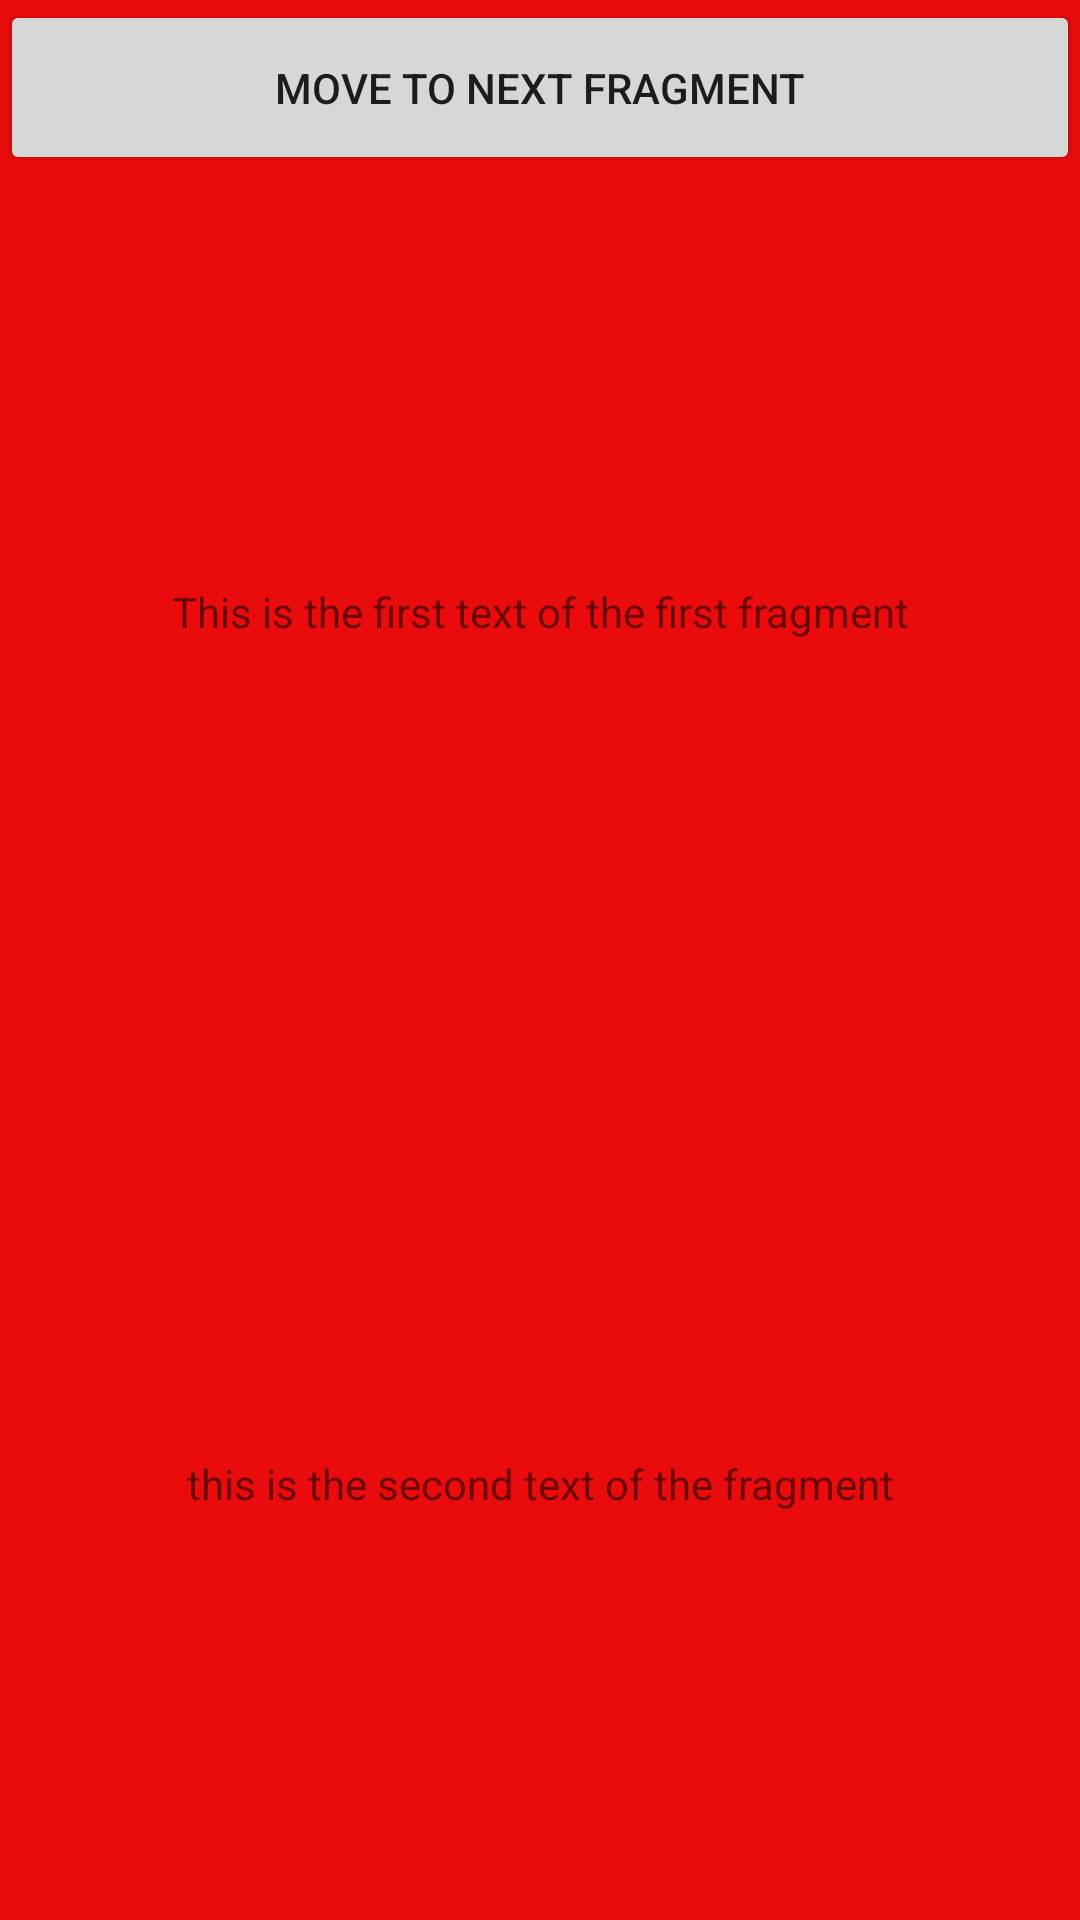

Android layout source for this screen:
<!-- AndroidManifest.xml: application theme Theme.SecondScreen -->
<!-- res/layout/fragment_blank_one.xml -->
<?xml version="1.0" encoding="utf-8"?>
<LinearLayout xmlns:android="http://schemas.android.com/apk/res/android"
    xmlns:tools="http://schemas.android.com/tools"
    android:layout_width="match_parent"
    android:layout_height="match_parent"
    android:background="#EA0C0C"
    android:orientation="vertical"
    tools:context=".BlankFragmentOne">


    <Button
        android:id="@+id/buttonFrag"
        android:layout_width="match_parent"
        android:layout_height="match_parent"
        android:layout_weight="1"
        android:text="Move to next fragment" />

    <TextView
        android:id="@+id/textViewThree"
        android:layout_width="match_parent"
        android:layout_height="match_parent"
        android:layout_weight="0.6"
        android:gravity="center"
        android:text="This is the first text of the first fragment" />

    <TextView
        android:id="@+id/textViewFour"
        android:layout_width="match_parent"
        android:layout_height="match_parent"
        android:layout_weight="0.6"
        android:gravity="center"
        android:text="this is the second text of the fragment" />
</LinearLayout>
<!-- resources referenced by this layout -->
<resources>
  <style name="Theme.SecondScreen" parent="Theme.MaterialComponents.DayNight.DarkActionBar">
          
          <item name="colorPrimary">@color/purple_500</item>
          <item name="colorPrimaryVariant">@color/purple_700</item>
          <item name="colorOnPrimary">@color/white</item>
          
          <item name="colorSecondary">@color/teal_200</item>
          <item name="colorSecondaryVariant">@color/teal_700</item>
          <item name="colorOnSecondary">@color/black</item>
          
          <item name="android:statusBarColor">?attr/colorPrimaryVariant</item>
          
      </style>
  <!-- not gathered from this repository: default colours our renderer supplied (Android Studio template values) -->
  <color name="purple_500">#FF6200EE</color>
  <color name="purple_700">#FF3700B3</color>
  <color name="teal_200">#FF03DAC5</color>
  <color name="teal_700">#FF018786</color>
  <color name="black">#FF000000</color>
  <color name="white">#FFFFFFFF</color>
</resources>
